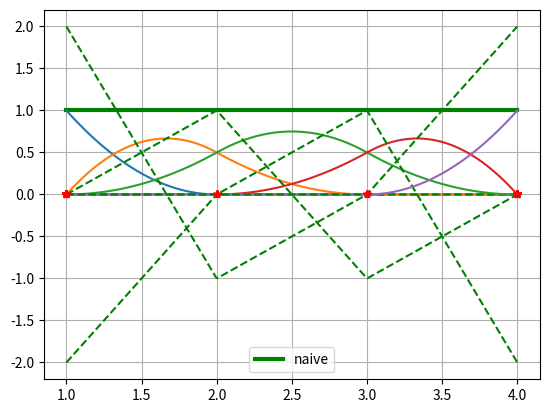

Write the Python code that produced this figure.
import matplotlib.pyplot as plt
def B(x, k, i, t, finish_end=True): #uniform B-spline Basis Functions
   # x = xi
   # k = grade
   # i = i-th basis function
   # t = knotvector
   if k == 0:
      if finish_end and x == t[-1] and i>=len(t)-k-1-1-k:
         return 1.0 if t[i] <= x <= t[i+1] else 0.0#! if we are at the end of the intervall we have to fix 0-order elements to not to be zero
      else:
         return 1.0 if t[i] <= x < t[i+1] else 0.0 
   if t[i+k] == t[i]:
      c1 = 0.0
   else:
      c1 = (x - t[i])/(t[i+k] - t[i]) * B(x, k-1, i, t, finish_end=False)
   if t[i+k+1] == t[i+1]:
      c2 = 1 if x == t[-1] and finish_end and not t[i+k] == t[i] and i>=len(t)-k-1-1-k else 0 #! at the right side if the intervall the function shall be 0 by definition,but in our case it shall be 1 but in the recursive functon call it would cause problem
   else:
      c2 = (t[i+k+1] - x)/(t[i+k+1] - t[i+1]) * B(x, k-1, i+1, t,finish_end=False)
   return c1 + c2
def dBdXi(x, k, i, t):
   assert k>=1
   if t[i+k] == t[i]:
      c1 = 0.0
   else:
      c1 = k/(t[i+k] - t[i]) * B(x, k-1, i, t)
   if t[i+k+1] == t[i+1]:
      c2 = 0.0
   else:
      c2 = k/(t[i+k+1] - t[i+1]) * B(x, k-1, i+1, t)
   return c1 - c2

def bspline(x, t, c, k):
   # x = xi
   # t = knot vector
   # c = weigths
   # k = grade
   n = len(t) - k - 1
   assert (n >= k+1) and (len(c) >= n)
   return sum(c[i] * B(x, k, i, t) for i in range(n))

def plotBsplineBasis(x, t, k):
   n = len(t) - k - 1
   assert (n >= k+1)
   fig, ax = plt.subplots()
   for i in range(n):
      N = [B(xx, k, i, t) for xx in x]
      ax.plot(x,N,'b--')
   ax.plot(t,[0 for _ in t], 'r*')
   plt.title("Basis functions")
   plt.show()
"""
def get_gauss_uniform_spline(order):
   # https://pdf.sciencedirectassets.com/271610/1-s2.0-S0377042720X00021/1-s2.0-S0377042719306314/main.pdf?X-Amz-Security-Token=IQoJb3JpZ2luX2VjEJf%2F%2F%2F%2F%2F%2F%2F%2F%2F%2FwEaCXVzLWVhc3QtMSJIMEYCIQCFKe8kAr0YYf9ZsCr%2Fkoapk46LQU04V8jq%2F1jG9VKmYgIhAI8QfUzLf%2Bn923Fx2CeU2oOE%2F3%2BxaZJ4Mjj2vrrlp6FMKrsFCJD%2F%2F%2F%2F%2F%2F%2F%2F%2F%2FwEQBRoMMDU5MDAzNTQ2ODY1IgzBTtqH1RelTAqzvEEqjwV9rSvym%2Bpo8KdfNTCI%2FqyG1MMtVx8vlJ3hg6BuQcdV5TWC4EF12qsPpsbumdEeTIEBAURWI%2FdtjCSPdMEjzc%2FxC2v0lKNi%2BQw2hfmy4DTHuVGE7cdkr1QLL%2FP%2BHW6nI9kQ7Z9ooQ7kjlmDg9AXNVWGqae5M6Nms1j9jZkZ0BvVZt4KWwNDH6XlOLkW2oKz%2FeXShDPfBLZXuKF9emozmbDE%2Ffqr%2Fhe8MB%2B0pqH8CHrv67f4CkLj5ogMWXLDg5wKUXGGf3vkZK5GIRHt9L1xF4gr%2FjIuUoFbm25d4cb%2BKS2ry5kd0XiYyTj%2FljO2k8nH%2FbPqePO7%2Byb0TT%2BhcTqJv9dceTP%2FrhFTHryTTgkx8NHoHStJdjvSWfXHJ0FefRTSSffvDKXlZVSM%2BYaFyaVdxcbxWyzLN%2F7%2BXV5Q5WjZM0X0ohjURrknxLhVa676DIOl3Ie91CYl%2Bk2mV3Bys5xzadDfvy0PYEcZ%2F2Io6o5hWmZiqOi8YQY8oB%2Fse69hAKqdUz%2BEbc9kgASjwzaht4gZ9N8%2FAgwAgOGL4jAw7D5wTZ94lF6dYTRvW9liAU6S7Rr0CJ9TvaTeyypSiDcqLvBDIhu%2Fszm65%2BDmcdc9RzNNuW9NxyZf9qjba137rGOiKS1BZaadnLyXA1A%2Bdj35n0u7N%2Fwbdt4q%2FucjOT4dzZhckis6e96AqUMSLY0a0kJFCftW4j%2B1%2FeGZSOAqqLpz01bVfqDlZCWuRXBZyV9JZdsAU4wBzuKgr%2BVRWYjr9xaSg30uljDGEu1dAWyOFN8UptKeM7hfc9ZksCjsVmJ2JpmUWVGsOLE8H395yHWqNFjN1Tq0xMFXBZzZye%2F6hrBQO0kJOddVawru15DDcSJdilXEUWqCMI%2FWnK8GOrAB5hcVSw7BaBGg1%2FLbPEiaOfYV9qLq78mnpF%2Bno%2B%2FVxsfYYXSvk4DhtTF8ylZHx70ZdnfkZv1RchJwABduDZF%2FicO7BttPYwJH2%2FlA%2FMpCCXb%2Fa6G7wylxeoxzLmpX7Ad5Ryp7Pv4rih5IpMhOdfy8EwPe5erUfzgXlARrWKpVSscC9IwIv3U3ybsRQ2lfBJxObmHIhLJBw4U%2BFqJttpMua4ELpEu6M8k3v5ILpiK%2BICY%3D&X-Amz-Algorithm=AWS4-HMAC-SHA256&X-Amz-Date=20240305T144624Z&X-Amz-SignedHeaders=host&X-Amz-Expires=299&X-Amz-Credential=ASIAQ3PHCVTYSHDBZID2%2F20240305%2Fus-east-1%2Fs3%2Faws4_request&X-Amz-Signature=1d48578b643ef72b7cefcfa3c0957bebb5c44dca6a6fbbe5bb23b2c99e005f0e&hash=9b32934866fb22fa54003cf804c1dc002f1384a5bb38a5884b59551107af394d&host=68042c943591013ac2b2430a89b270f6af2c76d8dfd086a07176afe7c76c2c61&pii=S0377042719306314&tid=spdf-c01fd381-2bd9-4c84-907f-904a170aab70&sid=2d86cd0665166546299b8d5236353e0ccd64gxrqa&type=client&tsoh=d3d3LnNjaWVuY2VkaXJlY3QuY29t&ua=12175a51090106565556&rr=85fae5319836733d&cc=hu
   if order == 2: #quadratic case
      tau = [0.71241440095955149482, 1.5]
      omega = [0.20151829499655592436, 0.59696341000688815128]
   elif order == 3: #cubic element:
      tau = [0.72289886179270511319,1.58789880583487289415]
      omega = [0.55950733567808927174,0.44404926643219107283]
   return tau, omega
def get_gauss_points_regular_FEM(nGp=2):
   if nGp == 1:
      g1 = 0.0
      w1 = 2.0
      
      xi = g1
      w  = w1
   elif nGp == 2:
      g1 = 0.577350269189626; 
      w1 = 1.0
      
      xi = [-g1, g1]
      w  = [w1, w1]
   elif nGp == 3:
      g1 = 0.774596669241483
      g2 = 0
      w1 = 0.555555555555555
      w2 = 0.888888888888888
      
      xi = [-g1, g2, g1]
      w  = [ w1, w2, w1]
   elif nGp == 4:
      g1 = 0.861136311594953
      g2 = 0.339981043584856
      w1 = 0.347854845137454
      w2 = 0.652145154862546
      
      xi = [-g1, -g2, g2, g1]
      w  = [ w1, w2, w2, w1]
   else:
      print('Number of integration points not implemented!')
      return xi, w
"""

if __name__ == "__main__":
   k = 2
   
   import numpy as np
   fig, ax = plt.subplots()
   xx = np.linspace(1.5, 4.5, 500)
   xx2 = np.linspace(1, 4, 500)
   t = [1,1,1, 2, 3, 4,4,4]
   #t2 = [4,0, 1, 2, 3, 4, 5, 6,6]
   c = [1,1,1,1,1,1,1,1,1,1,1,1]
   #ax.plot(xx, [bspline(x, t, c ,k) for x in xx], 'r-', lw=3, label='naive')
   ax.plot(xx2, [bspline(x, t, c ,k) for x in xx2], 'g-', lw=3, label='naive')
   #ax.plot(xx, spl(xx), 'b-', lw=4, alpha=0.7, label='BSpline')
   ax.grid(True)
   ax.legend(loc='best')

   for i in range(len(t)-k-1):
      #if i == 0 or i== len(t)-k-1-1: continue
      #Ni = [B(x,k,i,t) for x in xx]
      Ni2 = [B(x,k,i,t) for x in xx2]
      #diff = [(Ni2[idx]-Ni2[idx-1])/(xx2[1]-xx2[0]) for idx,x in enumerate(Ni2)]
      #ax.plot(xx, Ni)2
      ax.plot(xx2, Ni2)
      ax.plot(xx2, [dBdXi(x,k,i,t) for x in xx2],"g--")
      ax.plot(t,[0 for _ in t],"r*")
      #ax.plot(xx2[1:], diff[1:])
   plt.show()